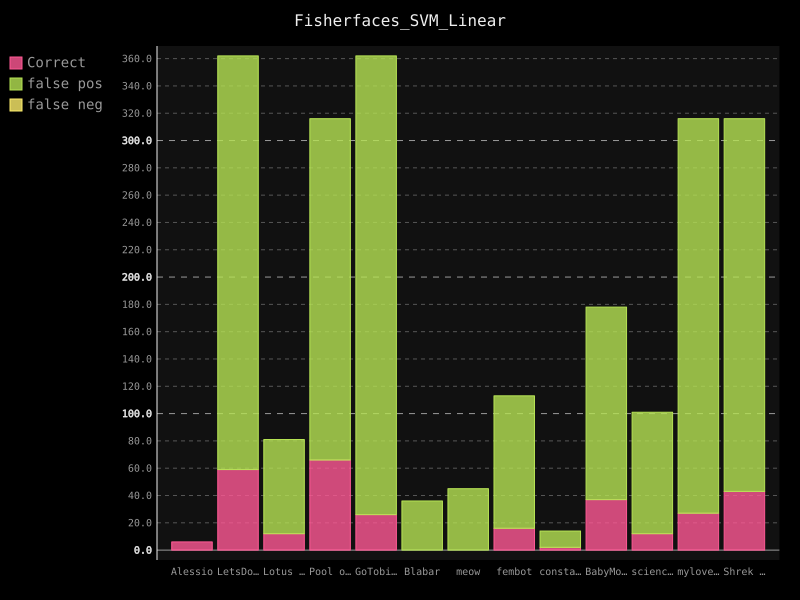

The table this chart was drawn from, first rows:
username; guessed_correct; false-positive; false-negative
Alessio; 6; 0; 0
LetsDoThis; 59; 303; 0
Lotus Flower; 12; 69; 0
Pool of Poo; 66; 250; 0
GoTobias; 26; 336; 0
Blabar; 0; 36; 0
meow; 0; 45; 0
fembot; 16; 97; 0
constance; 2; 12; 0
BabyMonkey; 37; 141; 0
science1; 12; 89; 0
mylovelyml; 27; 289; 0
Shrek is Life; 43; 273; 0
